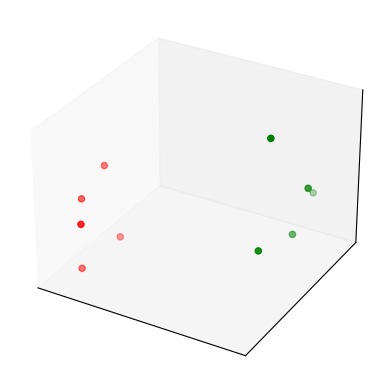

The matplotlib source for this figure: (Note: this script raises an exception after producing the figure.)
import numpy as np
import matplotlib.pyplot as plt
from mpl_toolkits.mplot3d import Axes3D
%matplotlib inline

n_instances = 10
class_1 = np.random.rand(n_instances//2, 3)/5
class_2 = (0.6, 0.1, 0.05) + np.random.rand(n_instances//2, 3)/5
data = np.concatenate((class_1, class_2))
colors = ["red"] * (n_instances//2) + ["green"] * (n_instances//2)
fig = plt.figure()
ax = fig.add_subplot(111, projection='3d', xticks=[], yticks=[], zticks=[])
ax.scatter(data[:, 0], data[:, 1], data[:, 2], c=colors)

import itertools
w = np.zeros((n_instances, n_instances))
for i, j in itertools.product(*[range(n_instances)]*2):
    w[i, j] = np.linalg.norm(data[i]-data[j])

from qiskit_aqua import get_aer_backend, QuantumInstance
from qiskit_aqua.algorithms import QAOA
from qiskit_aqua.components.optimizers import COBYLA
from qiskit_aqua.translators.ising import maxcut

qubit_operators, offset = maxcut.get_maxcut_qubitops(w)

#Setting p=1 to initialize the max-cut problem.
p = 1  
optimizer = COBYLA()
qaoa = QAOA(qubit_operators, optimizer, p, operator_mode='matrix')

backend = get_aer_backend('statevector_simulator')
quantum_instance = QuantumInstance(backend, shots=100)
result = qaoa.run(quantum_instance)
x = maxcut.sample_most_likely(result['eigvecs'][0])
graph_solution = maxcut.get_graph_solution(x)
print('energy:', result['energy'])
print('maxcut objective:', result['energy'] + offset)
print('solution:', maxcut.get_graph_solution(x))
print('solution objective:', maxcut.maxcut_value(x, w))